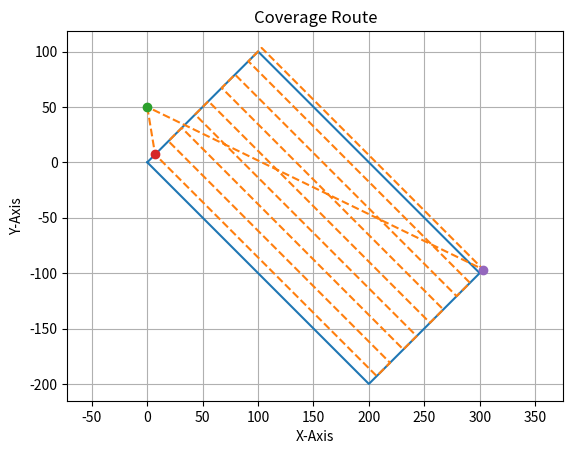

Generate this figure with matplotlib:
#!/usr/bin/env python3
# -*- coding: utf-8 -*-

import numpy as np
import math
import matplotlib.pyplot as plt
import matplotlib
from scipy.interpolate import interp1d

'''
------------------------------------------------------
******************************************************

Here goes the variables used in the code

+++ File Reading +++
input               file reading

+++ Function Parameters +++
point1              temp used in func distance(a,b)
point2              temp used in func distance(a,b)
temp_x              temp used in func distance(a,b)
temp_y              temp used in func distance(a,b)
distance_output     result returned by func distance(a,b)
point_array         2-dimensional array storing points
vertex              element(point coordinates) in point_array

+++ UAV Constants +++
L                   radius of the coverage area of THE UAV (maybe a list for different UAVs? )
min_radius          minimum turning radius of the UAV
v_straght           velocity of the UAV when covering straihgt line
v_arc               velocity of the UAV when covering arc 
time_max            maximum endurance of UAV

+++ Area Constants +++
startpoint          coordinate of the start point
alpha               repeated area ration: s_repeated/L

******************************************************
------------------------------------------------------
'''

#read UAV parameters
'''
input = open("UAV","r+")
input.readlines
'''
'''
print(type())
   
'''


#read coverage area


#function: distance between 2 points
def point_distance(point1,point2):                                        # point1/2 must be a tupple/list
    temp_x=point2[0]-point1[0]
    temp_y=point2[1]-point1[1]
    distance_output=np.sqrt(temp_x*temp_x+temp_y*temp_y)
    return distance_output

#function: distance between 2 point, but circular arc
def arc_distance(point1,point2):
    radius_temp=point_distance(point1,point2)
    return np.pi*radius_temp*0.5


#funciton: calcultation of maximum width
def max_width(point_array):                                         # point_array is a 2-dimensional array storing points
    i,j = 0,0
    corr_relation=[]
    distance_array=[]
    for i in range(len(point_array)-1):
        for j in range(i+1,len(point_array)-1):
            corr_relation.append((i,j))
            distance = point_distance(point_array[i],point_array[j])
            distance_array.append(distance)
    point_index=distance_array.index(max(distance_array))
    return (max(distance_array),corr_relation[point_index])
    
#function: spliting an area
def split(a):
    pass

#function: find the width of a rectangle
def find_width(a):
    side1 = point_distance(a[0],a[1])
    side2 = point_distance(a[1],a[2])
    wid_result = min(side1,side2)
    if side1>side2:
        wid_point1=(a[1],a[2])
        wid_point2=(a[0],a[3])
    else:
        wid_point1=(a[0],a[1])
        wid_point2=(a[3],a[2])
    return wid_result,(wid_point1,wid_point2)

#function: specialized function for spliting rectangular areas
def split_rec(a,alpha,L):
    i=0
    tar_point_1,tar_point_2=[],[]
    block=0
    wid_temp,pointtemp=find_width(a)
    ratio1=(L*(1-alpha))/wid_temp
    ratio2=(0.5*L)/wid_temp
    if wid_temp%(L*(1-alpha))!=0:
        block=wid_temp//(L*(1-alpha))+1
    else:
        block=wid_temp//(L*(1-alpha))
    wid1_x=pointtemp[0][1][0]-pointtemp[0][0][0]
    wid1_y=pointtemp[0][1][1]-pointtemp[0][0][1]
    wid2_x=pointtemp[1][1][0]-pointtemp[1][0][0]
    wid2_y=pointtemp[1][1][1]-pointtemp[1][0][1]
    curr_point_x1=pointtemp[0][0][0]
    curr_point_y1=pointtemp[0][0][1]
    curr_point_x2=pointtemp[1][0][0]
    curr_point_y2=pointtemp[1][0][1]

    while i < block:
        if i==0:
            curr_point_x1+=wid1_x*ratio2
            curr_point_y1+=wid1_y*ratio2
            curr_point_x2+=wid2_x*ratio2
            curr_point_y2+=wid2_y*ratio2
#           curr_point_x1+=wid1_x*ratio1-wid1_x*ratio2
#           curr_point_y1+=wid1_y*ratio1-wid1_y*ratio2
#           curr_point_x2+=wid2_x*ratio1-wid2_x*ratio2
#           curr_point_y2+=wid2_y*ratio1-wid2_y*ratio2
        else:
            curr_point_x1+=wid1_x*ratio1
            curr_point_y1+=wid1_y*ratio1
            curr_point_x2+=wid2_x*ratio1
            curr_point_y2+=wid2_y*ratio1
        tar_point_1.append((curr_point_x1,curr_point_y1))
        tar_point_2.append((curr_point_x2,curr_point_y2))
        i+=1
    i=0
    return tar_point_1,tar_point_2
    
#function: tentative function used to calculate the total time of coverage
'''
Potential Error:        NEED TO BE SOLVED!
1. len(route)<3
2. len(route) is even
3. len(route)=3
'''
def time_cal(route,v):                          
# route: split not index, list/tuple    v: a tuple/list of 2 elements: v[0] for v_straight, v[1] for v_arc
    time_total=0
    dist_total=0
    dist_temp=0
    dist_collect=[]
    for i in range(len(route)):
        if i == 0 or i == 1 or i==len(route)-2:
            dist_temp=point_distance(route[i],route[i+1])
            dist_collect.append(dist_temp)
            time_total+=dist_temp/v[0]
            dist_total+=dist_temp
        elif i==len(route)-1:
            dist_temp=point_distance(route[i],route[0])
            dist_collect.append(dist_temp)
            time_total+=dist_temp/v[0]
            dist_total+=dist_temp
        else:
            if (i-2)%2==0:
                dist_temp=arc_distance(route[i],route[i+1])
                dist_collect.append(dist_temp)
                time_total+=dist_temp/v[1]
                dist_total+=dist_temp
            else:
                dist_temp=point_distance(route[i],route[i+1])
                dist_collect.append(dist_temp)
                time_total+=dist_temp/v[0]
                dist_total+=dist_temp
    return dist_total,time_total


#function: find the start point
def start_point(a1,a2,point1):
    dist_temp=[]
    point_array_sorted=[point1]
    dist_temp.append(point_distance(a1[0],point1))
    dist_temp.append(point_distance(a1[len(a1)-1],point1))
    dist_temp.append(point_distance(a2[0],point1))
    dist_temp.append(point_distance(a2[len(a2)-1],point1))
    min_index=dist_temp.index(min(dist_temp))
    if min_index==0:
        i=0
        while i < len(a1):
            if i%2==0:
                point_array_sorted.append(a1[i])
                point_array_sorted.append(a2[i])
            else:
                point_array_sorted.append(a2[i])
                point_array_sorted.append(a1[i])
            i+=1
    elif min_index==1:
        i=len(a1)-1
        j=0
        while i >= 0:
            if j%2==0:
                point_array_sorted.append(a1[i])
                point_array_sorted.append(a2[i])
            else:
                point_array_sorted.append(a2[i])
                point_array_sorted.append(a1[i])
            i-=1
            j+=1
    elif min_index==2:
        i=0
        while i < len(a1):
            if i%2==0:
                point_array_sorted.append(a2[i])
                point_array_sorted.append(a1[i])
            else:
                point_array_sorted.append(a1[i])
                point_array_sorted.append(a2[i])
            i+=1
        pass
    else:
        i=len(a1)-1
        j=0
        while i >= 0:
            if j%2==0:
                point_array_sorted.append(a2[i])
                point_array_sorted.append(a1[i])
            else:
                point_array_sorted.append(a1[i])
                point_array_sorted.append(a2[i])
            i-=1
            j+=1
        pass
    i=0
    j=0
    return point_array_sorted

'''
Main

'''

rectangle=[(0,0),(100,100),(300,-100),(200,-200)]
point=(0,50)
R=20
alph=0.15
arr1,arr2=split_rec(rectangle,alph,R)
route=start_point(arr1,arr2,point)
v=(100,50)
time=time_cal(route,v)
#print(find_width(rectangle))
#print(split_rec(rectangle,alph,R))
print(arr1,arr2)
print(route)

print(time)


x=np.arange(1,11)
fig = plt.figure()
ax = fig.add_subplot(111)
ax.set(xlim=[-200, 400], ylim=[-400, 200], title='Coverage Route', ylabel='Y-Axis', xlabel='X-Axis')
x=[0,100,300,200,0]
y=[0,100,-100,-200,0]
x1=[]
y1=[]
x0=[point[0]]
y0=[point[1]]
for i in range(len(route)):
    x1.append(route[i][0])
    y1.append(route[i][1])
x1.append(route[0][0])
y1.append(route[0][1])
for i in range(len(x1)):
    if (i!=0 and i!=1 and i!=len(x1)-1 and i!=len(x1)-2):
        if i%2==0:
            #plt.plot(Arc(xy=((x[i]+x[i+1])/2,(y[i]+y[i+1]/2),)))       #3 order Bezier curve
            pass
        pass
    pass
plt.plot(x,y)
plt.plot(x1,y1,"--")
plt.plot(x0,y0,"o")
plt.plot(route[1][0],route[1][1],"o")
plt.plot(route[len(route)-1][0],route[len(route)-1][1],"o")
ax.grid(True)
plt.axis("equal")
#plt.show()

# number of turning points
# criterion: max_width
'''
work need to be done: (rectangle)

1. build a class 'area'

2. finish function 'split'

3. finish file reading/writing

4. visualization of the result
'''
